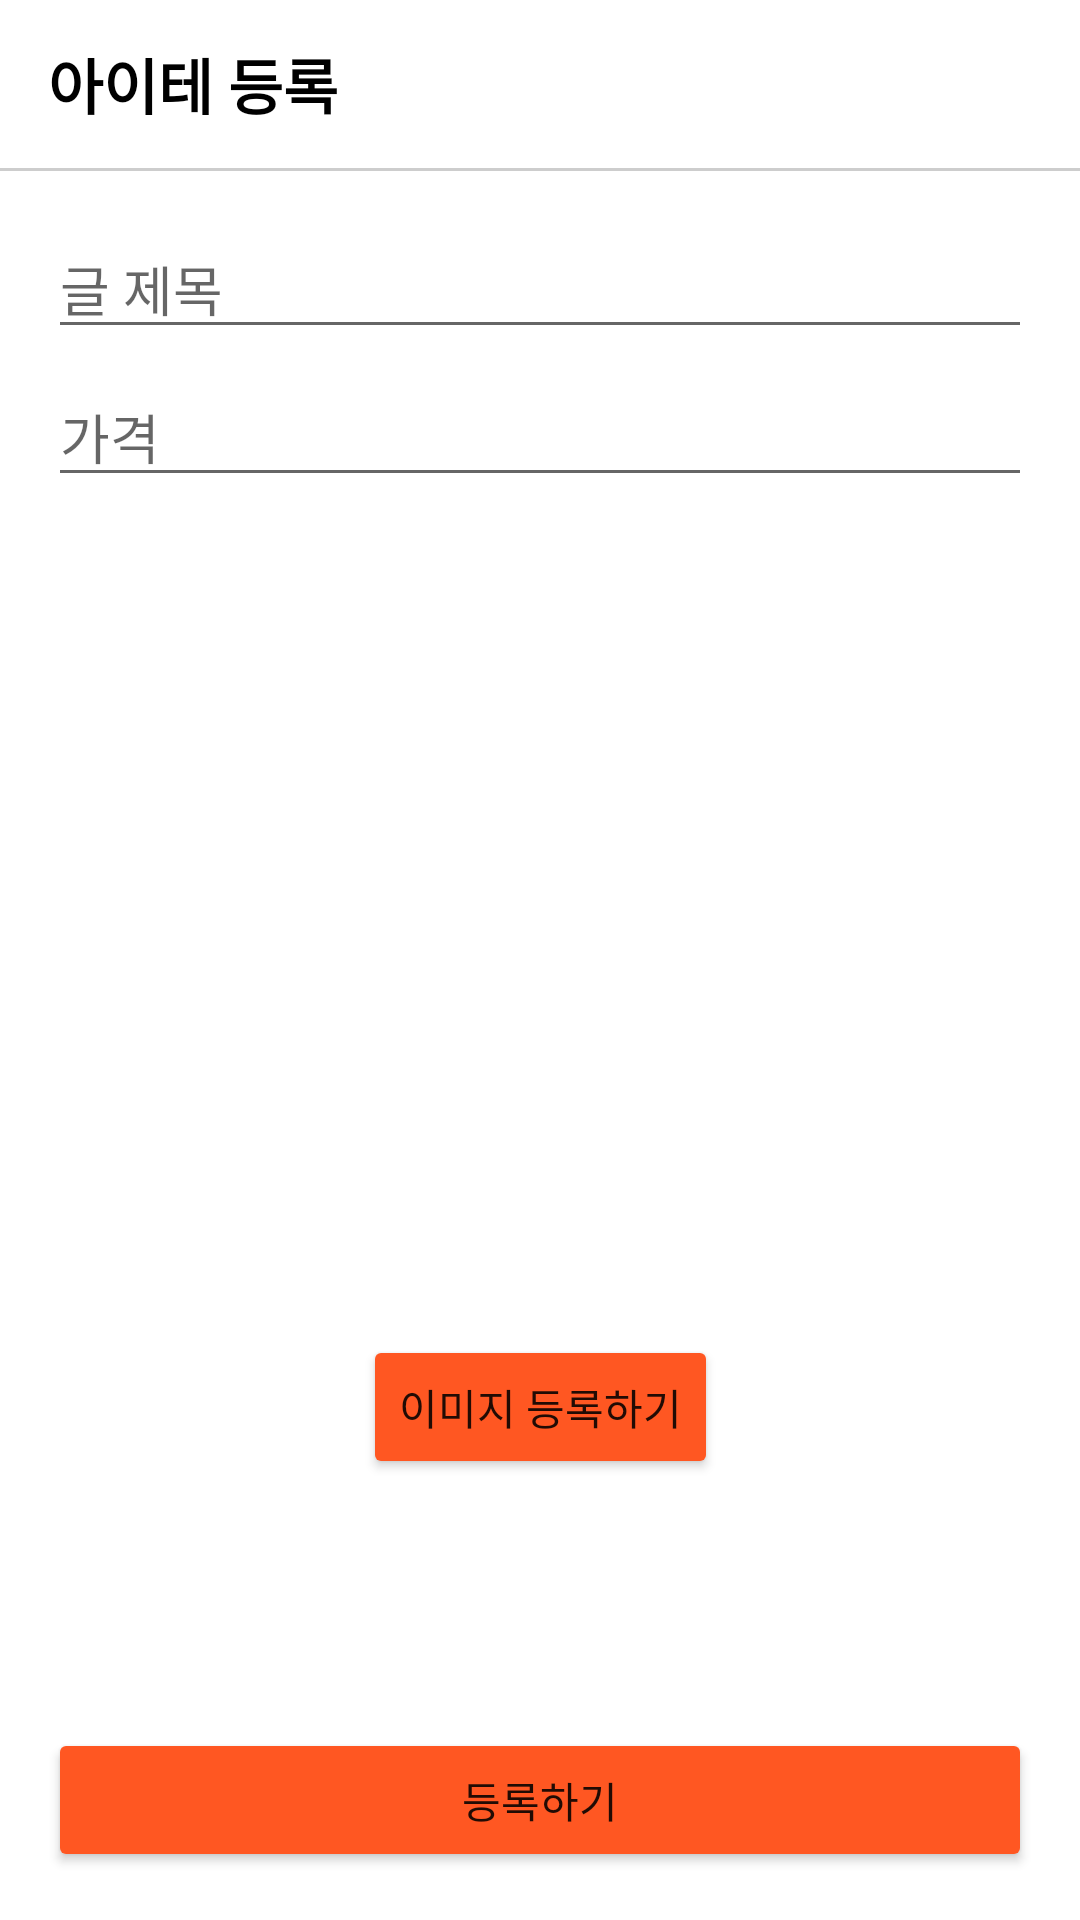

Android layout source for this screen:
<!-- AndroidManifest.xml: application theme Theme.UsedGoods -->
<!-- res/layout/activity_add_article.xml -->
<?xml version="1.0" encoding="utf-8"?>
<androidx.constraintlayout.widget.ConstraintLayout xmlns:android="http://schemas.android.com/apk/res/android"
    xmlns:app="http://schemas.android.com/apk/res-auto"
    xmlns:tools="http://schemas.android.com/tools"
    android:layout_width="match_parent"
    android:layout_height="match_parent"
    tools:context=".home.AddArticleActivity">

    <LinearLayout
        android:id="@+id/toolbarLayout"
        android:layout_width="0dp"
        android:layout_height="?attr/actionBarSize"
        android:gravity="center_vertical"
        app:layout_constraintEnd_toEndOf="parent"
        app:layout_constraintStart_toStartOf="parent"
        app:layout_constraintTop_toTopOf="parent">

        <TextView
            android:layout_width="wrap_content"
            android:layout_height="wrap_content"
            android:layout_marginStart="16dp"
            android:text="아이테 등록"
            android:textColor="@color/black"
            android:textSize="20sp"
            android:textStyle="bold" />

    </LinearLayout>

    <View
        android:id="@+id/toolbarUnderLineView"
        android:layout_width="0dp"
        android:layout_height="1dp"
        android:background="#CDCDCD"
        app:layout_constraintEnd_toEndOf="parent"
        app:layout_constraintStart_toStartOf="parent"
        app:layout_constraintTop_toBottomOf="@id/toolbarLayout" />

    <EditText
        android:id="@+id/titleEditText"
        android:layout_width="0dp"
        android:layout_height="wrap_content"
        android:layout_marginHorizontal="16dp"
        android:layout_marginTop="16dp"
        android:hint="글 제목"
        app:layout_constraintEnd_toEndOf="parent"
        app:layout_constraintStart_toStartOf="parent"
        app:layout_constraintTop_toBottomOf="@id/toolbarUnderLineView" />

    <EditText
        android:id="@+id/priceEditText"
        android:layout_width="0dp"
        android:layout_height="wrap_content"
        android:layout_marginTop="6dp"
        android:hint="가격"
        android:inputType="number"
        app:layout_constraintEnd_toEndOf="@id/titleEditText"
        app:layout_constraintStart_toStartOf="@id/titleEditText"
        app:layout_constraintTop_toBottomOf="@id/titleEditText" />

    <Button
        android:id="@+id/imageAddButton"
        android:layout_width="wrap_content"
        android:layout_height="wrap_content"
        android:backgroundTint="#FF5722"
        android:text="이미지 등록하기"
        app:layout_constraintEnd_toEndOf="@id/photoImageView"
        app:layout_constraintStart_toStartOf="@id/photoImageView"
        app:layout_constraintTop_toBottomOf="@id/photoImageView" />

    <ImageView
        android:id="@+id/photoImageView"
        android:layout_width="250dp"
        android:layout_height="250dp"
        app:layout_constraintBottom_toBottomOf="parent"
        app:layout_constraintEnd_toEndOf="parent"
        app:layout_constraintStart_toStartOf="parent"
        app:layout_constraintTop_toTopOf="parent" />

    <Button
        android:id="@+id/submitButton"
        android:layout_width="0dp"
        android:layout_height="wrap_content"
        android:layout_margin="16dp"
        android:backgroundTint="#FF5722"
        android:text="등록하기"
        app:layout_constraintBottom_toBottomOf="parent"
        app:layout_constraintEnd_toEndOf="parent"
        app:layout_constraintStart_toStartOf="parent" />

    <ProgressBar
        android:id="@+id/progressBar"
        android:layout_width="wrap_content"
        android:layout_height="wrap_content"
        android:visibility="gone"
        app:layout_constraintBottom_toBottomOf="parent"
        app:layout_constraintEnd_toEndOf="parent"
        app:layout_constraintStart_toStartOf="parent"
        app:layout_constraintTop_toTopOf="parent" />

</androidx.constraintlayout.widget.ConstraintLayout>
<!-- resources referenced by this layout -->
<resources>
  <style name="Theme.UsedGoods" parent="Theme.MaterialComponents.Light.NoActionBar">
          
          <item name="colorPrimary">@color/purple_500</item>
          <item name="colorPrimaryVariant">@color/purple_700</item>
          <item name="colorOnPrimary">@color/white</item>
          
          <item name="colorSecondary">@color/teal_200</item>
          <item name="colorSecondaryVariant">@color/teal_700</item>
          <item name="colorOnSecondary">@color/black</item>
          
          <item name="android:statusBarColor" tools:targetApi="l">?attr/colorPrimaryVariant</item>
          
      </style>
  <!-- not gathered from this repository: default colours our renderer supplied (Android Studio template values) -->
  <color name="purple_500">#FF6200EE</color>
  <color name="purple_700">#FF3700B3</color>
  <color name="teal_200">#FF03DAC5</color>
  <color name="teal_700">#FF018786</color>
  <color name="black">#FF000000</color>
  <color name="white">#FFFFFFFF</color>
</resources>
